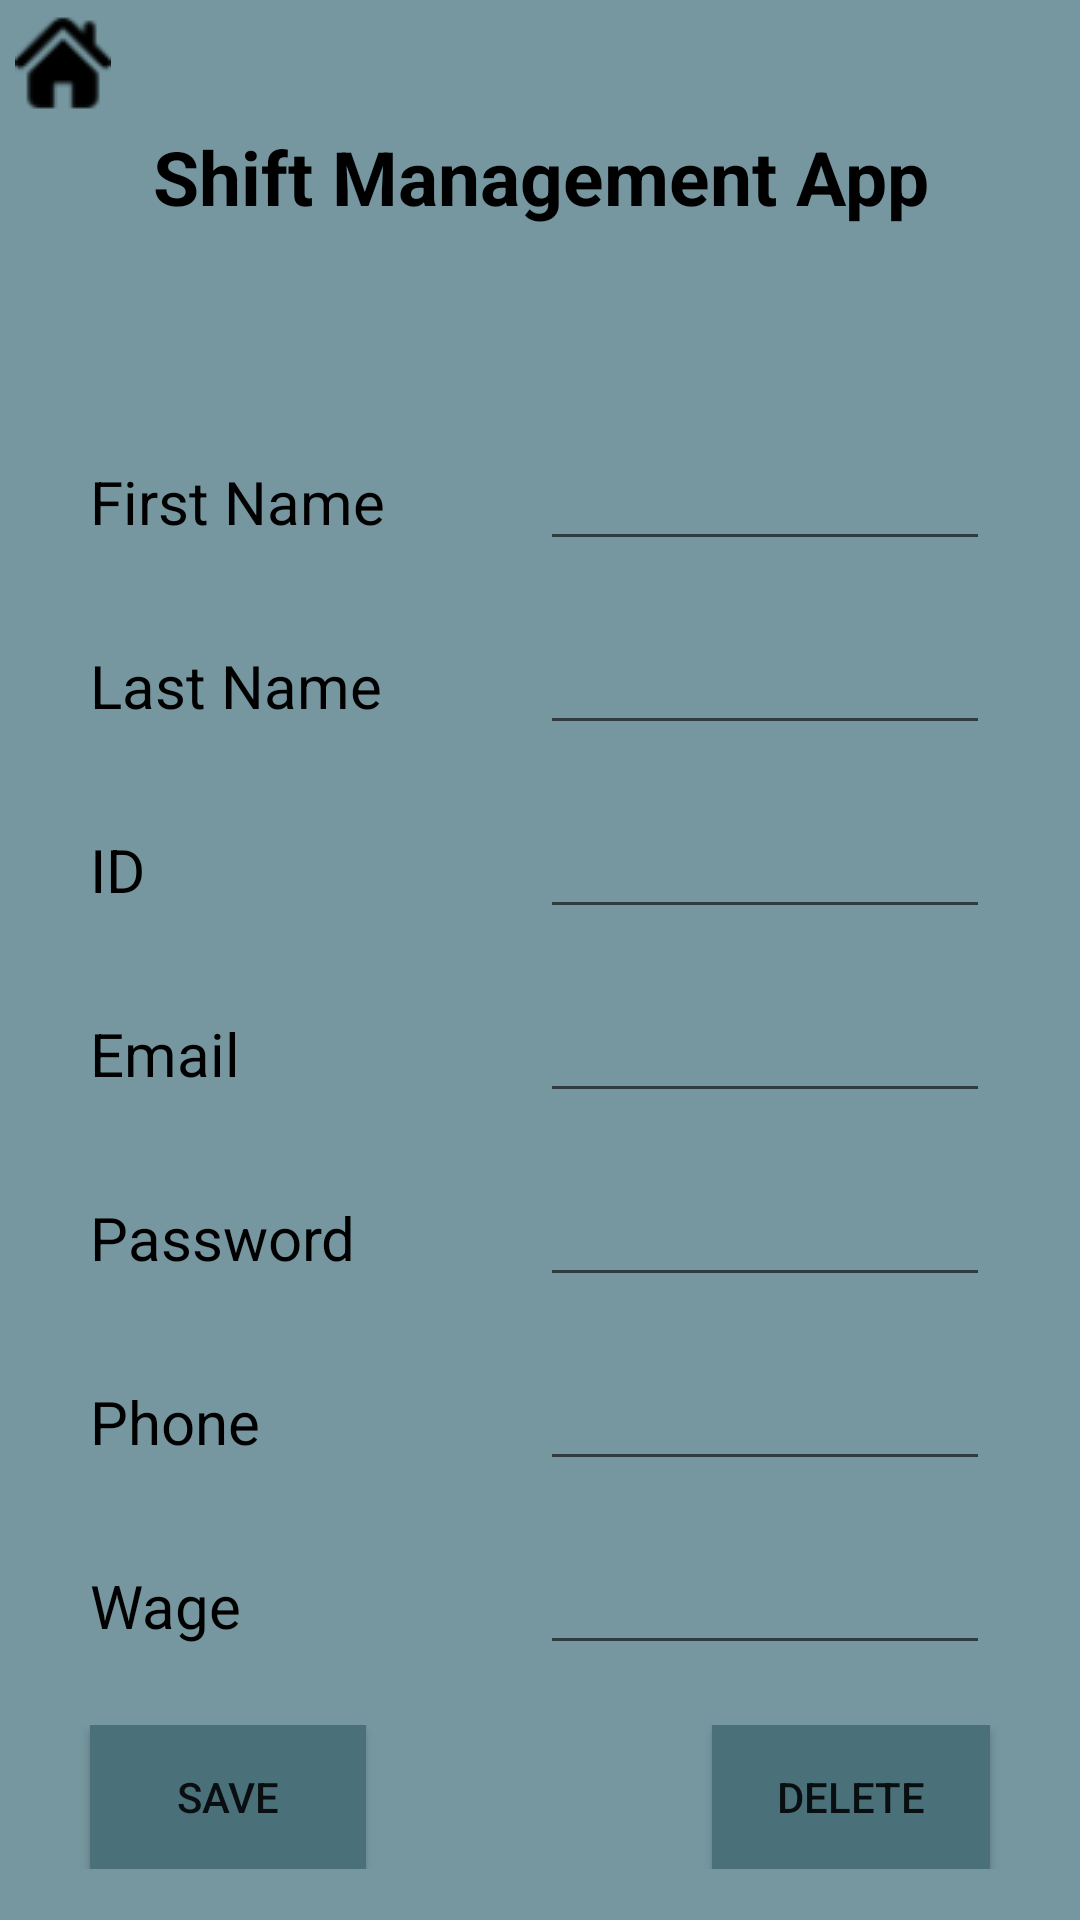

Write the Android layout XML for this screen, with the resource values it uses.
<!-- AndroidManifest.xml: application theme AppTheme -->
<!-- res/layout/activity_user.xml -->
<?xml version="1.0" encoding="utf-8"?>
<RelativeLayout xmlns:android="http://schemas.android.com/apk/res/android"
    xmlns:app="http://schemas.android.com/apk/res-auto"
    xmlns:tools="http://schemas.android.com/tools"
    android:layout_width="match_parent"
    android:layout_height="match_parent"
    android:orientation="vertical"
    tools:context=".mUserActivity"
    android:background="@color/colorPrimary">

    <include
        android:id="@+id/btnHome"
        layout="@layout/home"
        android:layout_width="wrap_content"
        android:layout_height="wrap_content"
        android:layout_alignParentTop="true"
        app:layout_constraintTop_toTopOf="parent"
        android:layout_margin="5dp"/>

    <include
        android:id="@+id/userTitle"
        layout="@layout/title"
        android:layout_width="match_parent"
        android:layout_height="wrap_content"
        android:layout_below="@+id/btnHome"
        />

    <ImageView
        android:id="@+id/img"
        android:layout_width="60dip"
        android:layout_height="60dip"
        android:contentDescription="@string/app_name"
        android:background="@drawable/empty_profile_image"
        android:layout_below="@+id/userTitle"
        android:layout_marginStart="30dp"
        android:layout_marginBottom="10dp"/>

    <LinearLayout
        android:id="@+id/layout_info"
        android:layout_width="match_parent"
        android:layout_height="wrap_content"
        android:layout_below="@+id/img"
        android:orientation="vertical"
        android:layout_marginStart="30dp"
        android:layout_marginEnd="30dp">

        <LinearLayout
            android:layout_width="match_parent"
            android:layout_height="wrap_content"
            android:orientation="horizontal">

            <TextView
                android:id="@+id/textView1"
                android:layout_width="0dp"
                android:layout_weight=".5"
                android:layout_height="wrap_content"
                android:text="@string/firstName"
                android:textSize="20sp"
                android:labelFor="@id/name"
                android:textColor="@color/black"/>
            <EditText
                android:id="@+id/firstName"
                android:labelFor="@+id/textView1"
                android:layout_width="0dp"
                android:layout_weight=".5"
                android:importantForAutofill="no"
                android:inputType="textPersonName"
                android:gravity="center"
                android:layout_height="wrap_content" />
        </LinearLayout>

        <LinearLayout
            android:layout_width="match_parent"
            android:layout_height="wrap_content"
            android:orientation="horizontal"
            android:layout_marginTop="20dp">

            <TextView
                android:id="@+id/textView6"
                android:layout_width="0dp"
                android:layout_weight=".5"
                android:layout_height="wrap_content"
                android:text="@string/lastName"
                android:textSize="20sp"
                android:labelFor="@id/name"
                android:textColor="@color/black"/>
            <EditText
                android:id="@+id/lastName"
                android:labelFor="@+id/textView6"
                android:layout_width="0dp"
                android:layout_weight=".5"
                android:importantForAutofill="no"
                android:inputType="textPersonName"
                android:gravity="center"
                android:layout_height="wrap_content" />
        </LinearLayout>

        <LinearLayout
            android:layout_width="match_parent"
            android:layout_height="wrap_content"
            android:orientation="horizontal"
            android:layout_marginTop="20dp">
            <TextView
                android:id="@+id/textView2"
                android:layout_width="0dp"
                android:layout_weight=".5"
                android:layout_height="wrap_content"
                android:text="@string/id"
                android:textSize="20sp"
                android:labelFor="@id/name"
                android:textColor="@color/black"/>
            <EditText
                android:id="@+id/id"
                android:labelFor="@+id/textView2"
                android:layout_width="0dp"
                android:layout_weight=".5"
                android:importantForAutofill="no"
                android:inputType="textPersonName"
                android:gravity="center"
                android:layout_height="wrap_content"
                android:digits="0123456789"
                android:maxLength="9" />
        </LinearLayout>

        <LinearLayout
            android:layout_width="match_parent"
            android:layout_height="wrap_content"
            android:orientation="horizontal"
            android:layout_marginTop="20dp">
            <TextView
                android:id="@+id/textView3"
                android:layout_width="0dp"
                android:layout_weight=".5"
                android:layout_height="wrap_content"
                android:text="@string/email"
                android:textSize="20sp"
                android:labelFor="@id/name"
                android:textColor="@color/black"/>
            <EditText
                android:id="@+id/email"
                android:labelFor="@+id/textView3"
                android:layout_width="0dp"
                android:layout_weight=".5"
                android:importantForAutofill="no"
                android:inputType="textEmailAddress"
                android:gravity="center"
                android:layout_height="wrap_content" />
        </LinearLayout>

        <LinearLayout
            android:layout_width="match_parent"
            android:layout_height="wrap_content"
            android:orientation="horizontal"
            android:layout_marginTop="20dp">
            <TextView
                android:id="@+id/textView4"
                android:layout_width="0dp"
                android:layout_weight=".5"
                android:layout_height="wrap_content"
                android:text="@string/password"
                android:textSize="20sp"
                android:labelFor="@id/name"
                android:textColor="@color/black"/>
            <EditText
                android:id="@+id/password"
                android:labelFor="@+id/textView4"
                android:layout_width="0dp"
                android:layout_weight=".5"
                android:importantForAutofill="no"
                android:inputType="textVisiblePassword"
                android:gravity="center"
                android:layout_height="wrap_content" />
        </LinearLayout>

        <LinearLayout
            android:layout_width="match_parent"
            android:layout_height="wrap_content"
            android:orientation="horizontal"
            android:layout_marginTop="20dp">
            <TextView
                android:id="@+id/textView5"
                android:layout_width="0dp"
                android:layout_weight=".5"
                android:layout_height="wrap_content"
                android:text="@string/phone"
                android:textSize="20sp"
                android:labelFor="@id/name"
                android:textColor="@color/black"/>
            <EditText
                android:id="@+id/phone"
                android:labelFor="@+id/textView5"
                android:layout_width="0dp"
                android:layout_weight=".5"
                android:importantForAutofill="no"
                android:inputType="phone"
                android:gravity="center"
                android:layout_height="wrap_content"
                android:digits="0123456789"
                android:maxLength="10"/>
        </LinearLayout>
        <LinearLayout
            android:layout_width="match_parent"
            android:layout_height="wrap_content"
            android:orientation="horizontal"
            android:layout_marginTop="20dp">
            <TextView
                android:id="@+id/textView7"
                android:layout_width="0dp"
                android:layout_weight=".5"
                android:layout_height="wrap_content"
                android:text="@string/wage"
                android:textSize="20sp"
                android:labelFor="@id/name"
                android:textColor="@color/black"/>
            <EditText
                android:id="@+id/userwage"
                android:labelFor="@+id/textView7"
                android:layout_width="0dp"
                android:layout_weight=".5"
                android:importantForAutofill="no"
                android:inputType="numberDecimal"
                android:gravity="center"
                android:layout_height="wrap_content" />
        </LinearLayout>
    </LinearLayout>

    <LinearLayout
        android:layout_width="match_parent"
        android:layout_height="wrap_content"
        android:orientation="horizontal"
        android:layout_below="@+id/layout_info"
        android:layout_marginTop="20dp">

        <Button
            android:id="@+id/btnSaveUser"
            android:layout_width="0dp"
            android:layout_weight=".4"
            android:layout_height="wrap_content"
            android:background="@color/colorPrimaryDark"
            android:text="@string/save"
            android:layout_marginStart="30dp"/>

        <Space
            android:layout_width="0dp"
            android:layout_height="wrap_content"
            android:layout_weight=".5"/>

        <Button
            android:id="@+id/btnDeleteUser"
            android:layout_width="0dp"
            android:layout_weight=".4"
            android:layout_height="wrap_content"
            android:background="@color/colorPrimaryDark"
            android:text="@string/delete"
            android:layout_marginEnd="30dp"/>

    </LinearLayout>
</RelativeLayout>
<!-- res/layout/home.xml (included above) -->
<?xml version="1.0" encoding="utf-8"?>
<LinearLayout xmlns:android="http://schemas.android.com/apk/res/android"
    android:orientation="horizontal" android:layout_width="wrap_content"
    android:layout_height="wrap_content">

    <ImageView
        android:id="@+id/home"
        android:layout_width="0dp"
        android:layout_weight="1"
        android:layout_height="wrap_content"
        android:contentDescription="@string/app_name"
        android:src="@drawable/home"/>
</LinearLayout>
<!-- res/layout/title.xml (included above) -->
<?xml version="1.0" encoding="utf-8"?>
<LinearLayout xmlns:android="http://schemas.android.com/apk/res/android"
    android:orientation="vertical"
    android:layout_width="match_parent"
    android:layout_height="wrap_content">

    <TextView
        android:id="@+id/titleTxt"
        android:layout_width="match_parent"
        android:layout_height="wrap_content"
        android:text="@string/app_name"
        android:textColor="@color/black"
        android:textStyle="bold"
        android:textSize="25sp"
        android:gravity="center"
        android:background="@color/colorPrimary"/>
</LinearLayout>
<!-- resources referenced by this layout -->
<resources>
  <color name="black">#000000</color>
  <color name="colorPrimary">#7697a0</color>
  <color name="colorPrimaryDark">#4a707a</color>
  <!-- drawable home: png bitmap (drawable, 943 bytes) -->
  <string name="app_name">Shift Management App</string>
  <string name="delete">Delete</string>
  <string name="email">Email</string>
  <string name="firstName">First Name</string>
  <string name="id">ID</string>
  <string name="lastName">Last Name</string>
  <string name="password">Password</string>
  <string name="phone">Phone</string>
  <string name="save">Save</string>
  <string name="wage">Wage</string>
  <style name="AppTheme" parent="Theme.AppCompat.Light.NoActionBar">
          
          <item name="colorPrimary">@color/colorPrimary</item>
          <item name="colorPrimaryDark">@color/colorPrimaryDark</item>
          <item name="colorAccent">@color/colorAccent</item>
      </style>
  <color name="colorAccent">#94b0b7</color>
</resources>
